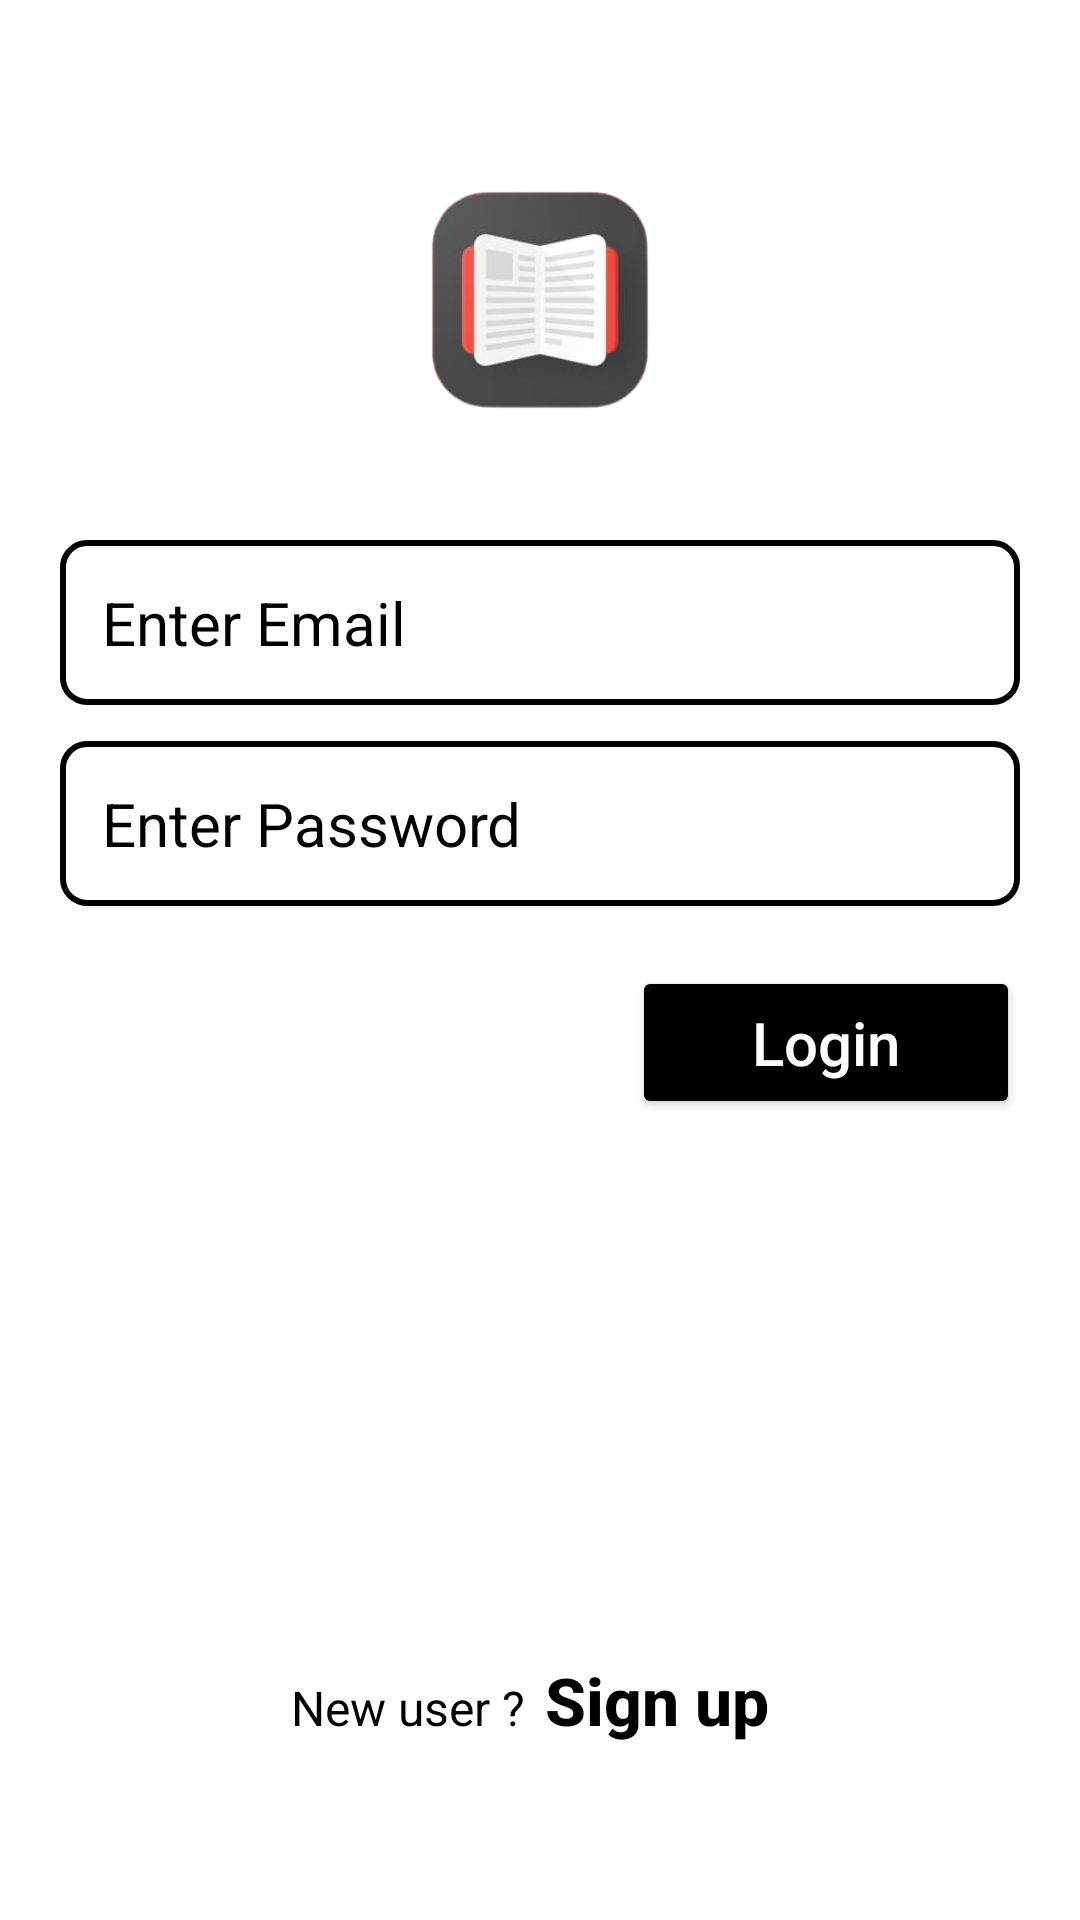

Android layout source for this screen:
<!-- AndroidManifest.xml: application theme Theme.EasyBookShare -->
<!-- res/layout/activity_login.xml -->
<?xml version="1.0" encoding="utf-8"?>
<LinearLayout xmlns:android="http://schemas.android.com/apk/res/android"
    xmlns:app="http://schemas.android.com/apk/res-auto"
    xmlns:tools="http://schemas.android.com/tools"
    android:layout_width="match_parent"
    android:layout_height="match_parent"
    android:orientation="vertical"
    android:padding="20dp"
    tools:context=".LoginActivity">


    <ImageView
        android:id="@+id/img_logo"
        android:layout_width="160dp"
        android:layout_height="160dp"
        android:layout_gravity="center"
        android:src="@drawable/logo_book_share" />

    <EditText
        android:id="@+id/edt_email"
        android:layout_width="match_parent"
        android:layout_height="wrap_content"
        android:background="@drawable/bg_edt"
        android:drawableLeft="@drawable/ic_email"
        android:drawablePadding="12dp"
        android:drawableTint="@color/black"
        android:hint="Enter Email"
        android:imeOptions="actionNext"
        android:inputType="textEmailAddress"
        android:padding="14dp"
        android:textColor="@color/black"
        android:textColorHint="@color/black"
        android:textSize="20sp" />

    <EditText
        android:id="@+id/edt_pwd"
        android:layout_width="match_parent"
        android:layout_height="wrap_content"
        android:layout_marginTop="12dp"
        android:background="@drawable/bg_edt"
        android:drawableLeft="@drawable/ic_pwd"
        android:drawablePadding="12dp"
        android:drawableTint="@color/black"
        android:hint="Enter Password"
        android:imeOptions="actionDone"
        android:inputType="textPassword"
        android:padding="14dp"
        android:textColor="@color/black"
        android:textColorHint="@color/black"
        android:textSize="20sp" />

    <Button
        android:id="@+id/btn_login"
        android:layout_width="wrap_content"
        android:layout_height="wrap_content"
        android:layout_gravity="right"
        android:layout_marginTop="20dp"
        android:backgroundTint="@color/black"
        android:paddingHorizontal="40dp"
        android:paddingVertical="12dp"
        android:text="Login"
        android:textAllCaps="false"
        android:textColor="@color/white"
        android:textSize="20sp"
        android:onClick="openDashBoard"/>

    <LinearLayout
        android:layout_width="match_parent"
        android:layout_height="match_parent"
        android:orientation="horizontal"
        android:gravity="center_horizontal">


        <TextView
            android:layout_width="wrap_content"
            android:layout_height="wrap_content"
            android:layout_marginTop="40dp"
            android:text="New user ?"
            android:textColor="@color/black"
            android:textSize="16sp"
            android:layout_gravity="bottom" />

        <Button
            android:layout_width="wrap_content"
            android:layout_height="wrap_content"
            android:onClick="SignUpHere"
            android:text="Sign up"
            android:letterSpacing="0"
            android:textAllCaps="false"
            android:textStyle="bold"
            android:textColor="@color/black"
            android:textSize="22sp"
            android:layout_gravity="bottom"
            android:background="@android:color/transparent"/>

    </LinearLayout>

</LinearLayout>
<!-- resources referenced by this layout -->
<resources>
  <color name="black">#FF000000</color>
  <color name="white">#FFFFFFFF</color>
  <!-- drawable bg_edt (drawable) -->
  <?xml version="1.0" encoding="utf-8"?>
  <shape xmlns:android="http://schemas.android.com/apk/res/android"
      android:shape="rectangle">
  
      <stroke android:width="2dp"
              android:color="@color/black"/>
  
      <corners android:radius="8dp"/>
  </shape>
  <!-- drawable logo_book_share: png bitmap (drawable, 30298 bytes) -->
  <style name="Theme.EasyBookShare" parent="Theme.MaterialComponents.DayNight.DarkActionBar">
          
          <item name="colorPrimary">@color/black</item>
          <item name="colorPrimaryVariant">@color/light_black</item>
          <item name="colorOnPrimary">@color/white</item>
          
          <item name="colorSecondary">@color/teal_200</item>
          <item name="colorSecondaryVariant">@color/teal_700</item>
          <item name="colorOnSecondary">@color/black</item>
          
          <item name="android:statusBarColor" tools:targetApi="l">?attr/colorPrimaryVariant</item>
          
      </style>
  <color name="light_black">#8A000000</color>
  <color name="teal_200">#FF03DAC5</color>
  <color name="teal_700">#FF018786</color>
</resources>
